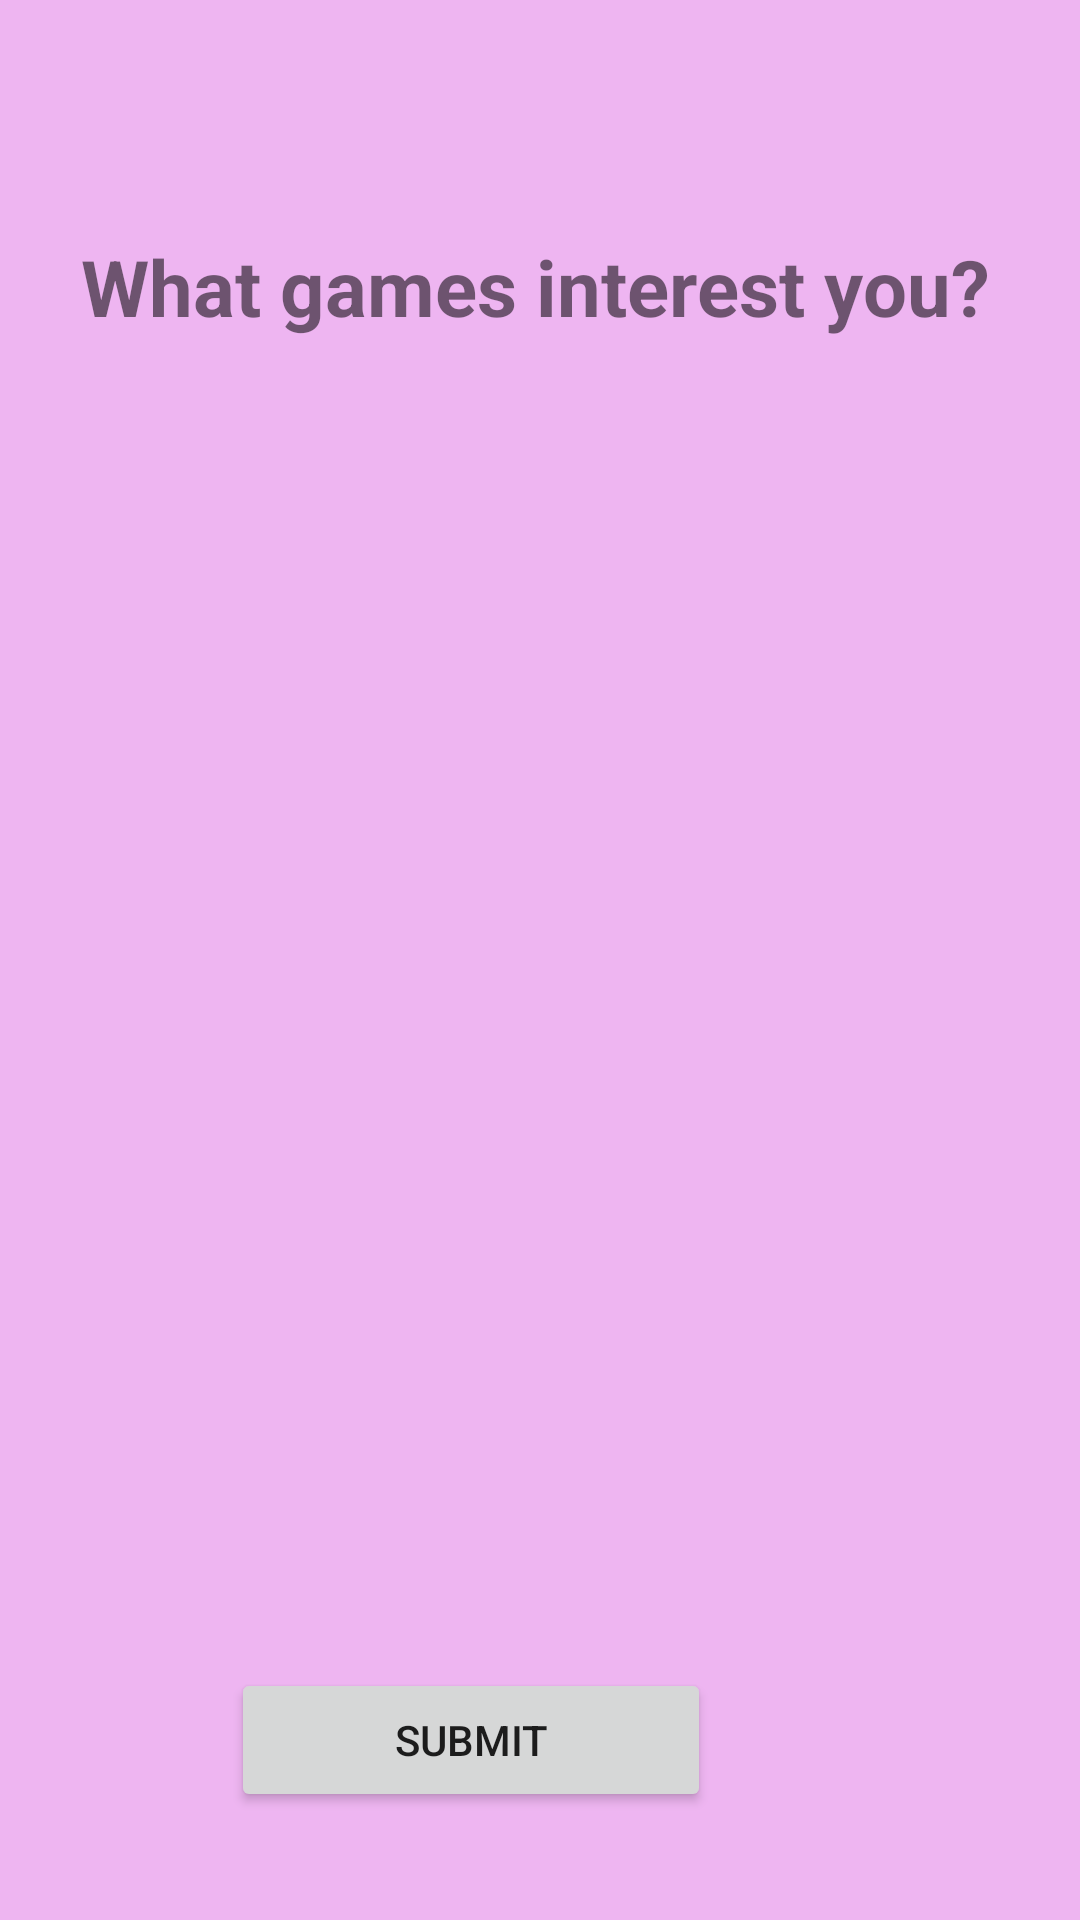

This screen was rendered from an Android layout file. Write that file and the resources it references.
<!-- AndroidManifest.xml: application theme Theme.PROJECTVIOLET -->
<!-- res/layout/activity_select_game_tags.xml -->
<?xml version="1.0" encoding="utf-8"?>
<RelativeLayout
    xmlns:android="http://schemas.android.com/apk/res/android"
    xmlns:app="http://schemas.android.com/apk/res-auto"
    xmlns:tools="http://schemas.android.com/tools"
    android:layout_width="match_parent"
    android:layout_height="match_parent"
    android:background="#EEB5F1"
    tools:context=".SelectGameTagsActivity">

    <TextView
        android:id="@+id/tvGamesInterestYou"
        android:layout_width="369dp"
        android:layout_height="61dp"
        android:layout_alignParentStart="true"
        android:layout_alignParentTop="true"
        android:layout_alignParentEnd="true"
        android:layout_marginStart="20dp"
        android:layout_marginTop="65dp"
        android:layout_marginEnd="23dp"
        android:gravity="center"
        android:text="What games interest you?"
        android:textSize="26sp"
        android:textStyle="bold" />

    <androidx.recyclerview.widget.RecyclerView
        android:id="@+id/rvGameTags"
        android:layout_width="387dp"
        android:layout_height="470dp"
        android:layout_below="@+id/tvGamesInterestYou"
        android:layout_alignParentStart="true"
        android:layout_alignParentEnd="true"
        android:layout_alignParentBottom="true"
        android:layout_marginStart="15dp"
        android:layout_marginTop="25dp"
        android:layout_marginEnd="15dp"
        android:layout_marginBottom="110dp"
        android:scrollbars="vertical" />

    <Button
        android:id="@+id/btnSubmitTags"
        android:layout_width="160dp"
        android:layout_height="wrap_content"
        android:layout_alignParentEnd="true"
        android:layout_alignParentBottom="true"
        android:layout_marginEnd="123dp"
        android:layout_marginBottom="36dp"
        android:text="SUBMIT" />
</RelativeLayout>
<!-- resources referenced by this layout -->
<resources>
  <style name="Theme.PROJECTVIOLET" parent="Theme.MaterialComponents.DayNight.DarkActionBar">
          
          <item name="colorPrimary">@color/purple_500</item>
          <item name="colorPrimaryVariant">@color/purple_700</item>
          <item name="colorOnPrimary">@color/white</item>
          
          <item name="colorSecondary">@color/teal_200</item>
          <item name="colorSecondaryVariant">@color/teal_700</item>
          <item name="colorOnSecondary">@color/black</item>
          
          <item name="android:statusBarColor" tools:targetApi="l">?attr/colorPrimaryVariant</item>
          
          <item name="android:windowAnimationStyle">@style/CustomActivityAnimation</item>
      </style>
  <color name="purple_500">#9300EE</color>
  <color name="purple_700">#7400B3</color>
  <color name="white">#FFFFFFFF</color>
  <color name="teal_200">#FF03DAC5</color>
  <color name="teal_700">#FF018786</color>
  <color name="black">#FF000000</color>
  <style name="CustomActivityAnimation" parent="@android:style/Animation.Activity">
          <item name="android:activityOpenEnterAnimation">@anim/slide_in_right</item>
          <item name="android:activityOpenExitAnimation">@anim/slide_out_left</item>
          <item name="android:activityCloseEnterAnimation">@anim/slide_in_left</item>
          <item name="android:activityCloseExitAnimation">@anim/slide_out_right</item>
      </style>
</resources>
